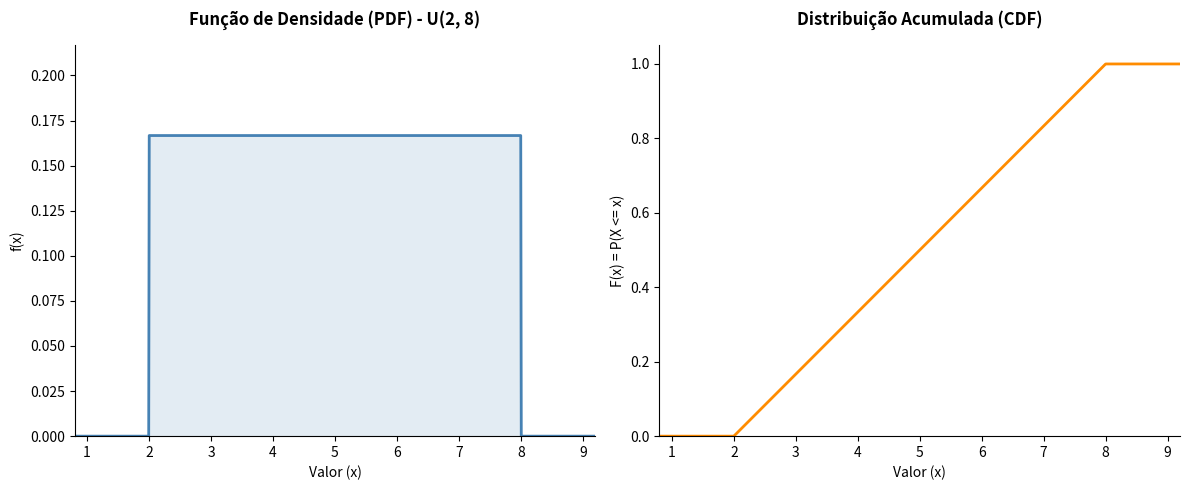

Write Python code to recreate this figure.
import numpy as np
import matplotlib.pyplot as plt
from scipy.stats import uniform

# Versão Distribuição Uniforme Contínua

# 1. Definição dos parâmetros da Distribuição Uniforme Contínua
a = 2   # Limite inferior do suporte
b = 8   # Limite superior do suporte

# O SciPy usa a parametrização: loc = mínimo, scale = largura (b - a)
loc_param = a
scale_param = b - a

# Definir uma margem visual para mostrar a densidade antes de 'a' e depois de 'b'
margem = (b - a) * 0.2
x_min = a - margem
x_max = b + margem

# 2. Suporte: Valores contínuos incluindo a margem externa
x = np.linspace(x_min, x_max, 1000)

# 3. Cálculo das funções exatas
# uniform.pdf equivale a dunif (Densidade)
# uniform.cdf equivale a punif (Acumulada)
fx = uniform.pdf(x, loc=loc_param, scale=scale_param)
Fx = uniform.cdf(x, loc=loc_param, scale=scale_param)

# ==============================================================================
# Configuração da figura para os gráficos lado a lado (equivalente ao patchwork)
# ==============================================================================
fig, (ax1, ax2) = plt.subplots(1, 2, figsize=(12, 5))

# Estilo visual limpo (equivalente ao theme_classic)
for ax in [ax1, ax2]:
    ax.spines['top'].set_visible(False)
    ax.spines['right'].set_visible(False)
    ax.tick_params(top=False, right=False)

# Criando a sequência de marcas nos eixos (breaks) pulando de 1 em 1
marcas_eixo_x = np.arange(int(round(x_min)), int(round(x_max)) + 1, 1)

# ------------------------------------------------------------------------------
# Gráfico 1: PDF (Função de Densidade de Probabilidade)
# ------------------------------------------------------------------------------
# Desenha a linha contínua que forma o retângulo da densidade uniforme
ax1.plot(x, fx, color="steelblue", linewidth=2)
# Preenche a área sob o retângulo para melhor visualização (alpha controla a transparência)
ax1.fill_between(x, fx, color="steelblue", alpha=0.15)

# Configurações de eixos e títulos dinâmicos
ax1.set_xlim(x_min, x_max)
ax1.set_xticks(marcas_eixo_x)
ax1.set_ylim(0, (1 / (b - a)) * 1.3)
ax1.set_title(f"Função de Densidade (PDF) - U({a}, {b})", weight='bold', pad=15)
ax1.set_xlabel("Valor (x)")
ax1.set_ylabel("f(x)")

# ------------------------------------------------------------------------------
# Gráfico 2: CDF (Função de Distribuição Acumulada Contínua)
# ------------------------------------------------------------------------------
# Desenha a linha contínua (0 antes de 'a', sobe em linha reta, estabiliza em 1 após 'b')
ax2.plot(x, Fx, color="darkorange", linewidth=2)

# Configurações de eixos e títulos
ax2.set_xlim(x_min, x_max)
ax2.set_xticks(marcas_eixo_x)
ax2.set_ylim(0, 1.05)
ax2.set_yticks(np.arange(0, 1.1, 0.2))  # Quebras de 0 até 1 de 0.2 em 0.2
ax2.set_title("Distribuição Acumulada (CDF)", weight='bold', pad=15)
ax2.set_xlabel("Valor (x)")
ax2.set_ylabel("F(x) = P(X <= x)")

# Ajusta o espaçamento para não cortar os textos
plt.tight_layout()

# Salvar como JPEG (Equivalente ao ggsave)
# plt.savefig("figUniformeContinua.jpeg", dpi=300, format="jpeg")

# Exibir os gráficos na tela (Equivalente ao x11() + plot)
plt.show()
